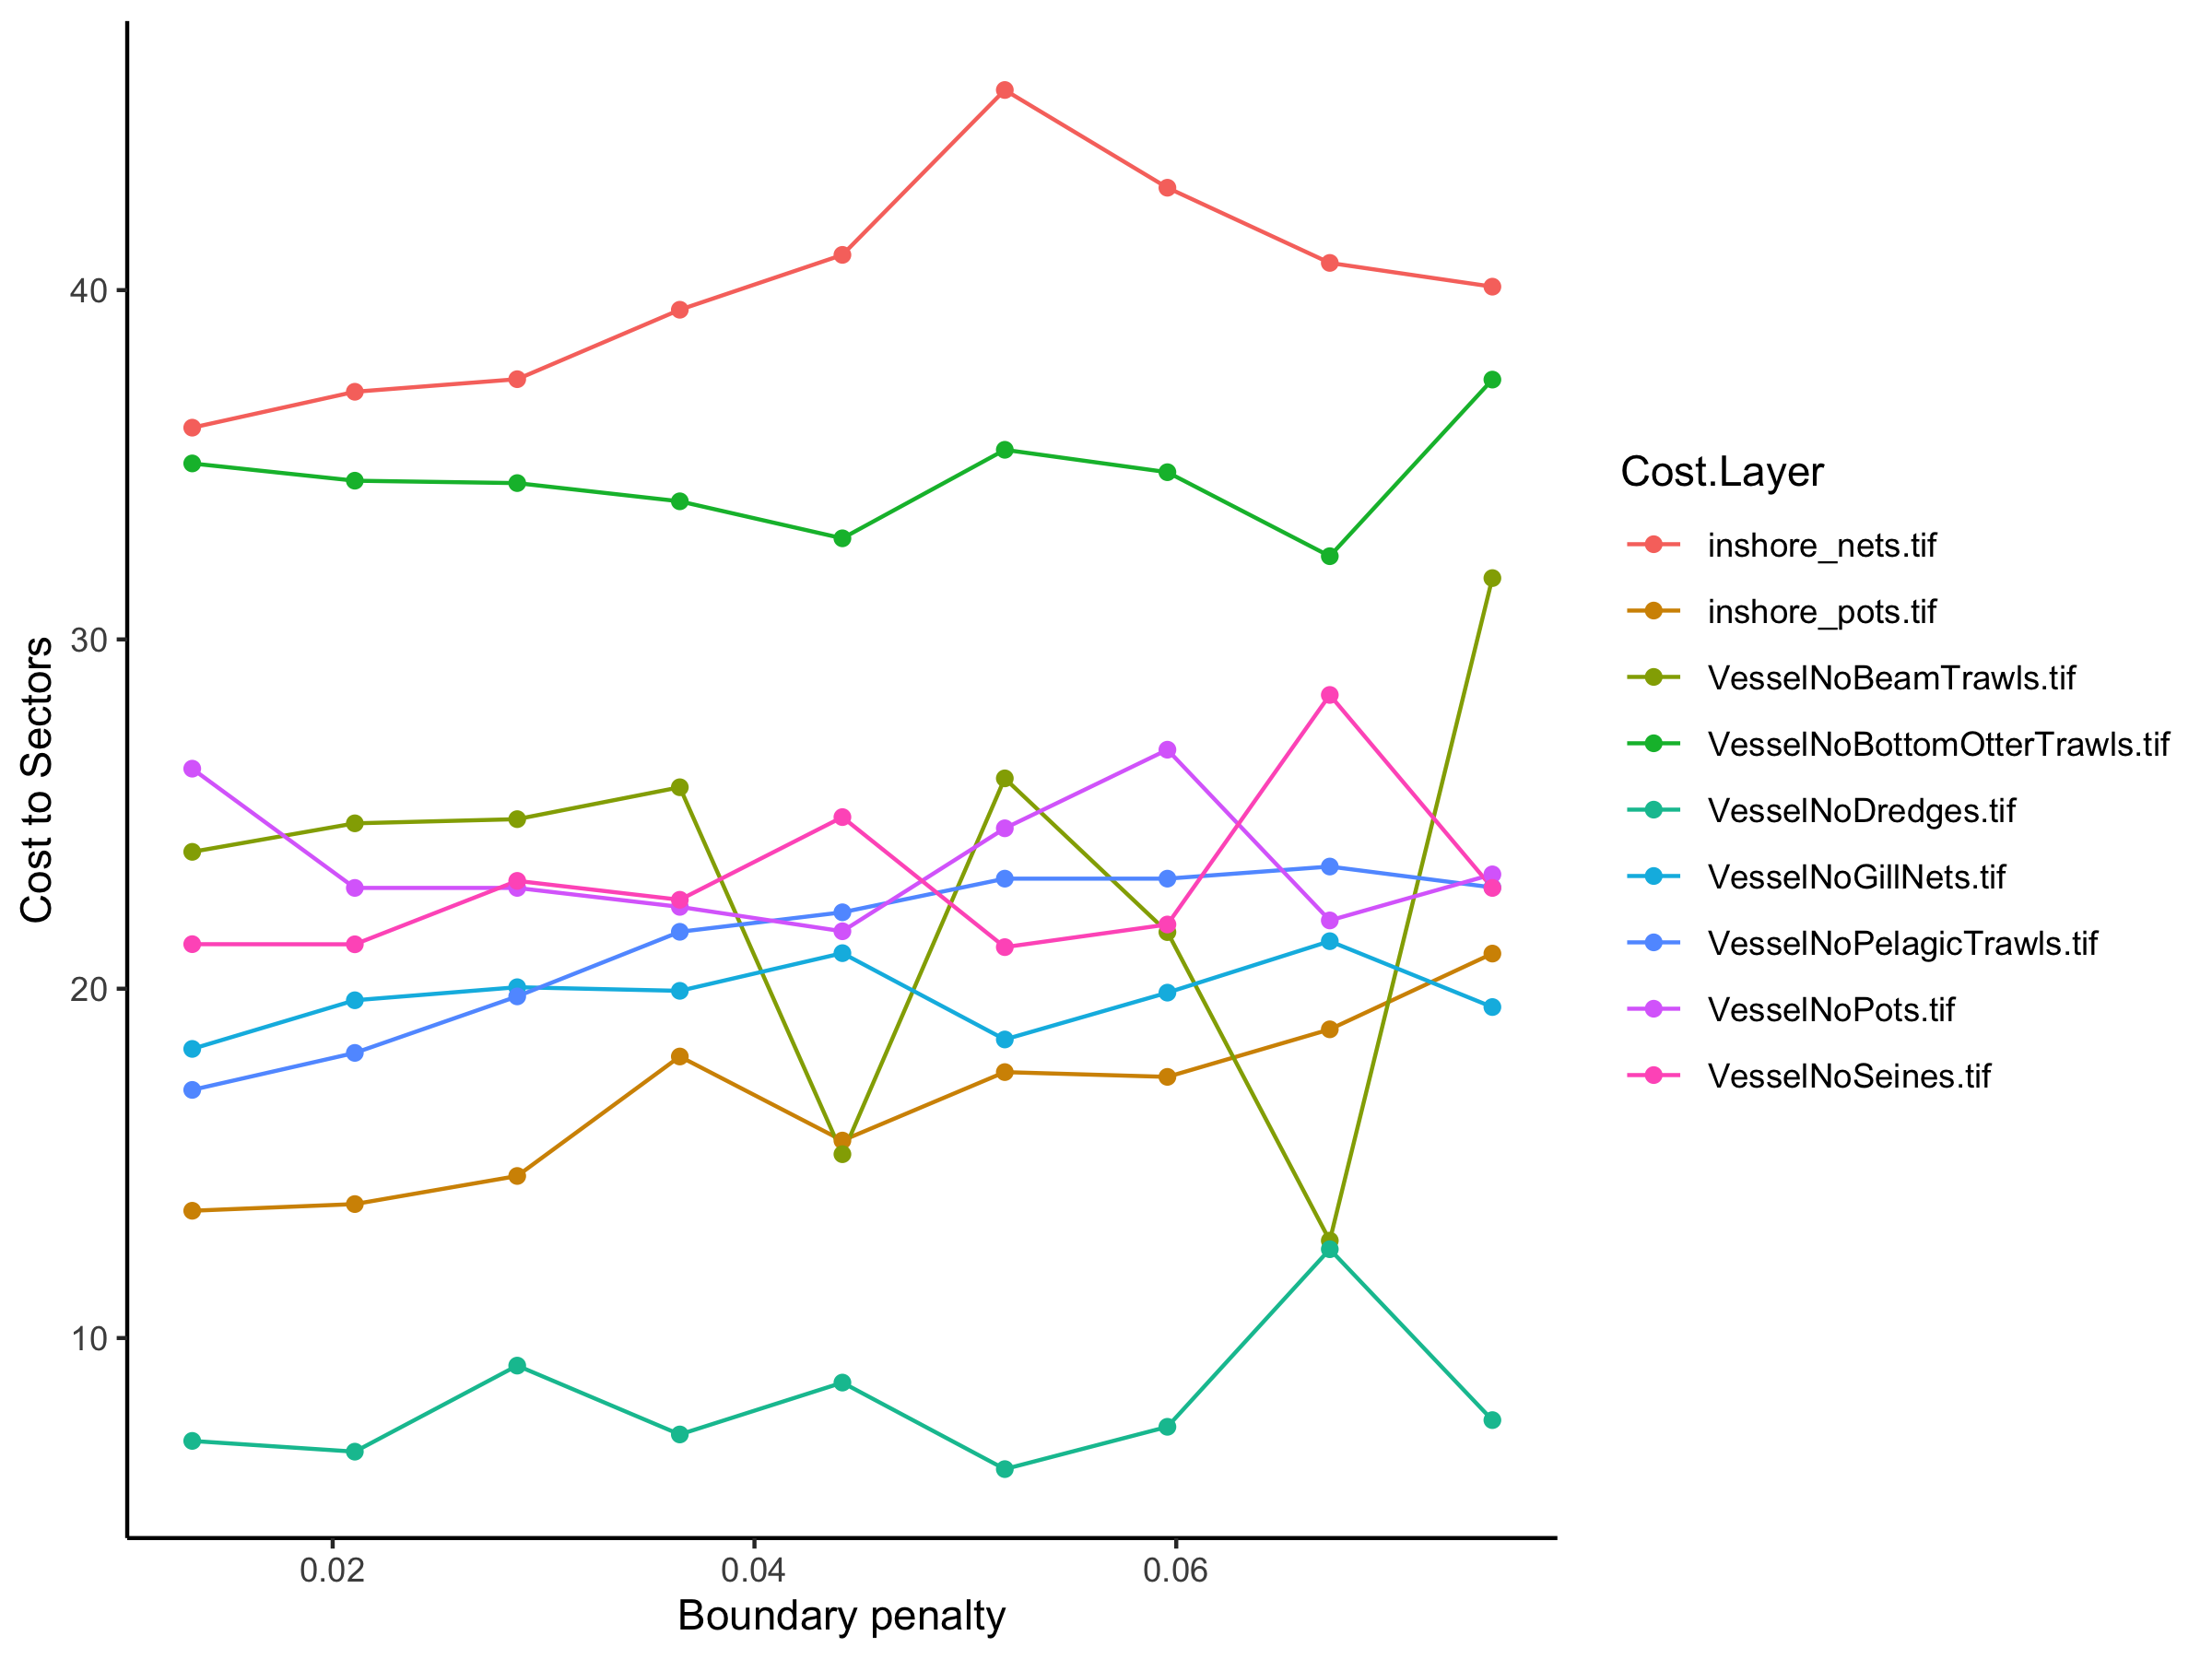

Data behind this chart, as committed beside it:
, Solution Layer, Cost Layer, Cost Sum
1, bp_0.01334, inshore_nets.tif, 36.06
2, bp_0.01334, inshore_pots.tif, 13.64
3, bp_0.01334, VesselNoBeamTrawls.tif, 23.92
4, bp_0.01334, VesselNoBottomOtterTrawls.tif, 35.04
5, bp_0.01334, VesselNoDredges.tif, 7.055
6, bp_0.01334, VesselNoGillNets.tif, 18.28
7, bp_0.01334, VesselNoPelagicTrawls.tif, 17.1
8, bp_0.01334, VesselNoPots.tif, 26.3
9, bp_0.01334, VesselNoSeines.tif, 21.28
10, bp_0.02105, inshore_nets.tif, 37.09
11, bp_0.02105, inshore_pots.tif, 13.83
12, bp_0.02105, VesselNoBeamTrawls.tif, 24.73
13, bp_0.02105, VesselNoBottomOtterTrawls.tif, 34.54
14, bp_0.02105, VesselNoDredges.tif, 6.747
15, bp_0.02105, VesselNoGillNets.tif, 19.67
16, bp_0.02105, VesselNoPelagicTrawls.tif, 18.16
17, bp_0.02105, VesselNoPots.tif, 22.89
18, bp_0.02105, VesselNoSeines.tif, 21.27
19, bp_0.02875, inshore_nets.tif, 37.45
20, bp_0.02875, inshore_pots.tif, 14.64
21, bp_0.02875, VesselNoBeamTrawls.tif, 24.85
22, bp_0.02875, VesselNoBottomOtterTrawls.tif, 34.47
23, bp_0.02875, VesselNoDredges.tif, 9.21
24, bp_0.02875, VesselNoGillNets.tif, 20.04
25, bp_0.02875, VesselNoPelagicTrawls.tif, 19.78
26, bp_0.02875, VesselNoPots.tif, 22.89
27, bp_0.02875, VesselNoSeines.tif, 23.09
28, bp_0.03646, inshore_nets.tif, 39.44
29, bp_0.03646, inshore_pots.tif, 18.06
30, bp_0.03646, VesselNoBeamTrawls.tif, 25.77
31, bp_0.03646, VesselNoBottomOtterTrawls.tif, 33.95
32, bp_0.03646, VesselNoDredges.tif, 7.24
33, bp_0.03646, VesselNoGillNets.tif, 19.94
34, bp_0.03646, VesselNoPelagicTrawls.tif, 21.63
35, bp_0.03646, VesselNoPots.tif, 22.34
36, bp_0.03646, VesselNoSeines.tif, 22.55
37, bp_0.04417, inshore_nets.tif, 41.01
38, bp_0.04417, inshore_pots.tif, 15.65
39, bp_0.04417, VesselNoBeamTrawls.tif, 15.26
40, bp_0.04417, VesselNoBottomOtterTrawls.tif, 32.89
41, bp_0.04417, VesselNoDredges.tif, 8.725
42, bp_0.04417, VesselNoGillNets.tif, 21.02
43, bp_0.04417, VesselNoPelagicTrawls.tif, 22.19
44, bp_0.04417, VesselNoPots.tif, 21.64
45, bp_0.04417, VesselNoSeines.tif, 24.91
46, bp_0.05187, inshore_nets.tif, 45.73
47, bp_0.05187, inshore_pots.tif, 17.61
48, bp_0.05187, VesselNoBeamTrawls.tif, 26.02
49, bp_0.05187, VesselNoBottomOtterTrawls.tif, 35.43
50, bp_0.05187, VesselNoDredges.tif, 6.247
51, bp_0.05187, VesselNoGillNets.tif, 18.55
52, bp_0.05187, VesselNoPelagicTrawls.tif, 23.15
53, bp_0.05187, VesselNoPots.tif, 24.59
54, bp_0.05187, VesselNoSeines.tif, 21.19
55, bp_0.05958, inshore_nets.tif, 42.93
56, bp_0.05958, inshore_pots.tif, 17.48
57, bp_0.05958, VesselNoBeamTrawls.tif, 21.62
58, bp_0.05958, VesselNoBottomOtterTrawls.tif, 34.79
59, bp_0.05958, VesselNoDredges.tif, 7.459
60, bp_0.05958, VesselNoGillNets.tif, 19.89
... 21 more rows
